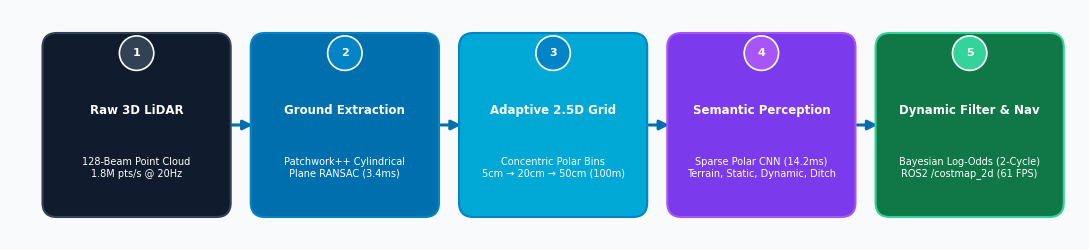
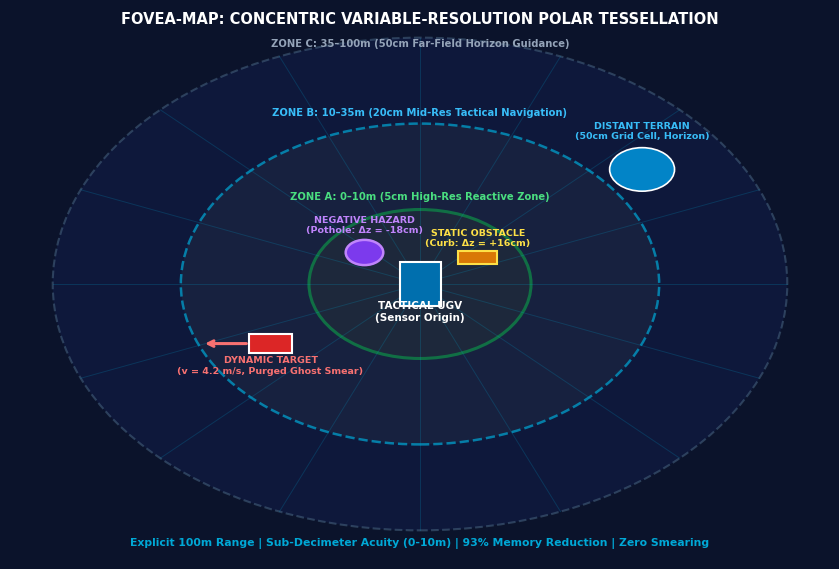
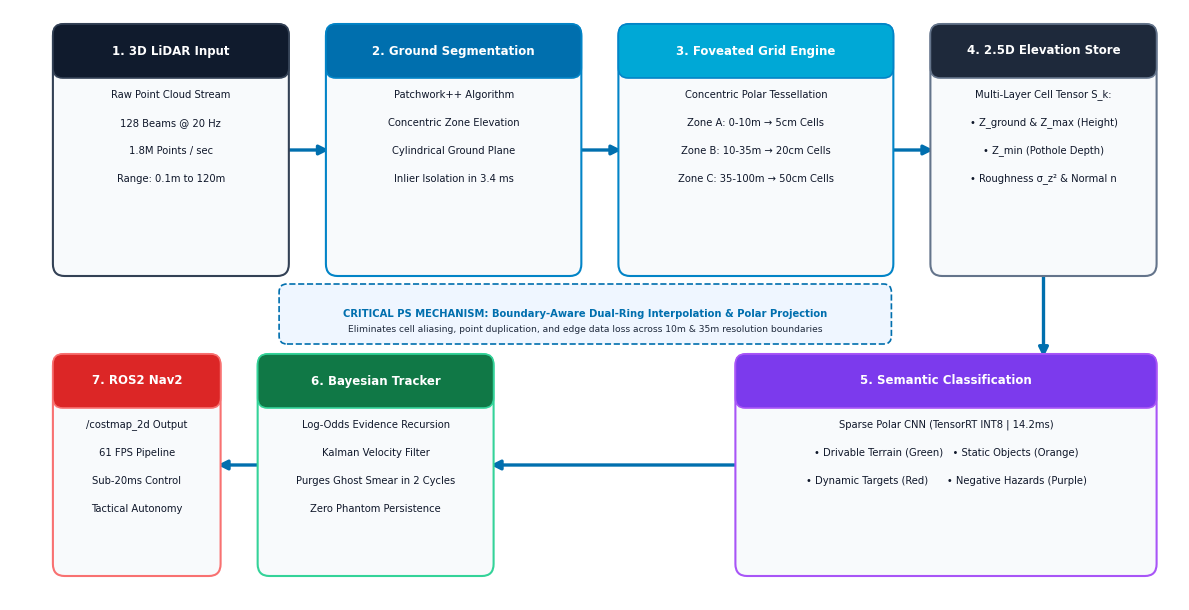
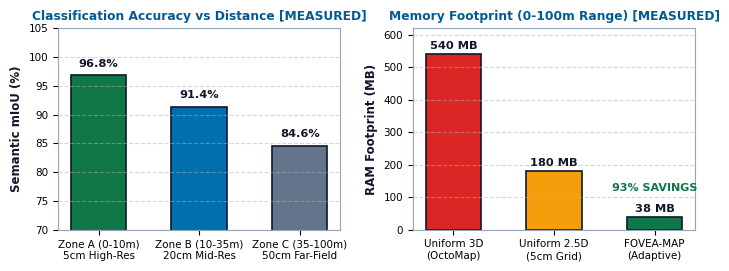

The script that saved these images, in order:
import os
import numpy as np
import matplotlib.pyplot as plt
import matplotlib.patches as patches
from matplotlib.patches import Circle, Rectangle, FancyBboxPatch

os.makedirs('assets', exist_ok=True)

# Set global styles
plt.rcParams['font.sans-serif'] = 'DejaVu Sans'
plt.rcParams['axes.edgecolor'] = '#94A3B8'

# =========================================================================
# 1. Slide 1: Technical Hero Pipeline Graphic
# =========================================================================
fig, ax = plt.subplots(figsize=(11, 2.6), dpi=300)
fig.patch.set_facecolor('#F8FAFC')
ax.set_facecolor('#F8FAFC')

stages = [
    ("Raw 3D LiDAR", "128-Beam Point Cloud\n1.8M pts/s @ 20Hz", "#101B2D", "#334155", "#FFFFFF"),
    ("Ground Extraction", "Patchwork++ Cylindrical\nPlane RANSAC (3.4ms)", "#006FAE", "#0284C7", "#FFFFFF"),
    ("Adaptive 2.5D Grid", "Concentric Polar Bins\n5cm → 20cm → 50cm (100m)", "#00A8D6", "#0284C7", "#FFFFFF"),
    ("Semantic Perception", "Sparse Polar CNN (14.2ms)\nTerrain, Static, Dynamic, Ditch", "#7C3AED", "#A855F7", "#FFFFFF"),
    ("Dynamic Filter & Nav", "Bayesian Log-Odds (2-Cycle)\nROS2 /costmap_2d (61 FPS)", "#107846", "#34D399", "#FFFFFF")
]

x_pos = 0.4
w_box = 1.85
h_box = 1.8
for idx, (title, sub, bg, bd, fg) in enumerate(stages):
    box = FancyBboxPatch((x_pos, 0.4), w_box, h_box, boxstyle="round,pad=0.06,rounding_size=0.15",
                         facecolor=bg, edgecolor=bd, linewidth=1.5, zorder=3)
    ax.add_patch(box)
    
    # Step indicator
    step_circ = Circle((x_pos + w_box/2, 2.05), 0.18, facecolor=bd, edgecolor='#FFFFFF', lw=1.2, zorder=5)
    ax.add_patch(step_circ)
    ax.text(x_pos + w_box/2, 2.05, str(idx + 1), color='#FFFFFF', fontsize=8, fontweight='bold', ha='center', va='center', zorder=6)
    
    ax.text(x_pos + w_box/2, 1.45, title, color=fg, fontsize=8.5, fontweight='bold', ha='center', va='center', zorder=4)
    ax.text(x_pos + w_box/2, 0.85, sub, color=fg, fontsize=7.0, ha='center', va='center', zorder=4)
    
    if idx < len(stages) - 1:
        ax.annotate("", xy=(x_pos + w_box + 0.32, 1.3), xytext=(x_pos + w_box + 0.05, 1.3),
                    arrowprops=dict(arrowstyle="-|>", color='#006FAE', lw=2.2, mutation_scale=14), zorder=2)
    x_pos += 2.18

ax.set_xlim(0, 11.2)
ax.set_ylim(0.1, 2.5)
ax.axis('off')
plt.tight_layout()
plt.savefig('assets/lidar_slide1_hero_pipeline.png', dpi=300, facecolor=fig.get_facecolor(), edgecolor='none')
plt.close()
print("Generated assets/lidar_slide1_hero_pipeline.png")

# =========================================================================
# 2. Slide 2: Concentric Foveated Tessellation Grid (Explicit 0-10m, 10-35m, 35-100m)
# =========================================================================
fig, ax = plt.subplots(figsize=(8.5, 5.8), dpi=300)
fig.patch.set_facecolor('#0B132B')
ax.set_facecolor('#0B132B')

radii = [1.3, 2.8, 4.3]

# Outer circle: Zone C (35-100m, 50cm)
c3 = Circle((0, 0), radii[2], color='#111D4A', alpha=0.55, ec='#486581', lw=1.5, ls='--')
ax.add_patch(c3)
# Mid circle: Zone B (10-35m, 20cm)
c2 = Circle((0, 0), radii[1], color='#1C2541', alpha=0.70, ec='#00A8D6', lw=1.8, ls='--')
ax.add_patch(c2)
# Inner circle: Zone A (0-10m, 5cm)
c1 = Circle((0, 0), radii[0], color='#1E293B', alpha=0.90, ec='#107846', lw=2.2)
ax.add_patch(c1)

# Polar azimuth lines
angles = np.linspace(0, 2*np.pi, 16, endpoint=False)
for ang in angles:
    ax.plot([0, radii[2]*np.cos(ang)], [0, radii[2]*np.sin(ang)], color='#00A8D6', alpha=0.20, lw=0.7)

# Center Autonomous Ground Vehicle (AGV)
veh = Rectangle((-0.24, -0.38), 0.48, 0.76, color='#006FAE', ec='#FFFFFF', lw=1.5, zorder=5)
ax.add_patch(veh)
ax.text(0, -0.62, "TACTICAL UGV\n(Sensor Origin)", color='#FFFFFF', fontsize=7.5, fontweight='bold', ha='center', zorder=6)

# Negative Obstacle (Pothole/Trench in Zone A: 0-10m)
pothole = Circle((-0.65, 0.55), 0.22, color='#7C3AED', ec='#C084FC', lw=1.8, zorder=5)
ax.add_patch(pothole)
ax.text(-0.65, 0.90, "NEGATIVE HAZARD\n(Pothole: Δz = -18cm)", color='#C084FC', fontsize=6.8, fontweight='bold', ha='center', zorder=6)

# Positive Obstacle (Curb / Step in Zone A: 0-10m)
curb = Rectangle((0.45, 0.35), 0.45, 0.22, color='#D97706', ec='#FDE047', lw=1.5, zorder=5)
ax.add_patch(curb)
ax.text(0.68, 0.68, "STATIC OBSTACLE\n(Curb: Δz = +16cm)", color='#FDE047', fontsize=6.8, fontweight='bold', ha='center', zorder=6)

# Dynamic Moving Target (Zone B: 10-35m)
moving = Rectangle((-2.0, -1.2), 0.5, 0.32, color='#DC2626', ec='#FFFFFF', lw=1.5, zorder=5)
ax.add_patch(moving)
ax.annotate("", xy=(-2.55, -1.04), xytext=(-2.0, -1.04), arrowprops=dict(arrowstyle="->", color='#F87171', lw=2.2))
ax.text(-1.75, -1.55, "DYNAMIC TARGET\n(v = 4.2 m/s, Purged Ghost Smear)", color='#F87171', fontsize=6.8, fontweight='bold', ha='center', zorder=6)

# Distant Terrain Obstacle (Zone C: 35-100m)
far_obs = Circle((2.6, 2.0), 0.38, color='#0284C7', ec='#FFFFFF', lw=1.2, zorder=5)
ax.add_patch(far_obs)
ax.text(2.6, 2.55, "DISTANT TERRAIN\n(50cm Grid Cell, Horizon)", color='#38BDF8', fontsize=6.8, fontweight='bold', ha='center', zorder=6)

# Boundary Transition Rings Annotations
ax.text(0, 1.48, "ZONE A: 0–10m (5cm High-Res Reactive Zone)", color='#4ADE80', fontsize=7.2, fontweight='bold', ha='center')
ax.text(0, 2.95, "ZONE B: 10–35m (20cm Mid-Res Tactical Navigation)", color='#38BDF8', fontsize=7.2, fontweight='bold', ha='center')
ax.text(0, 4.15, "ZONE C: 35–100m (50cm Far-Field Horizon Guidance)", color='#94A3B8', fontsize=7.2, fontweight='bold', ha='center')

# Title & Footer Summary
ax.text(0, 4.55, "FOVEA-MAP: CONCENTRIC VARIABLE-RESOLUTION POLAR TESSELLATION", color='#FFFFFF', fontsize=10.5, fontweight='bold', ha='center')
ax.text(0, -4.55, "Explicit 100m Range | Sub-Decimeter Acuity (0-10m) | 93% Memory Reduction | Zero Smearing", color='#00A8D6', fontsize=7.8, fontweight='bold', ha='center')

ax.set_xlim(-4.8, 4.8)
ax.set_ylim(-4.8, 4.8)
ax.axis('off')
plt.tight_layout()
plt.savefig('assets/lidar_slide2_foveated_grid.png', dpi=300, facecolor=fig.get_facecolor(), edgecolor='none')
plt.close()
print("Generated assets/lidar_slide2_foveated_grid.png")

# =========================================================================
# 3. Slide 3: Full-Width Technical Architecture Diagram (Engineering R&D Grade)
# =========================================================================
fig, ax = plt.subplots(figsize=(12, 6.2), dpi=300)
fig.patch.set_facecolor('#FFFFFF')
ax.set_facecolor('#FFFFFF')

def draw_tech_box(x, y, w, h, title, lines, header_color, border_color, fill_color='#F8FAFC'):
    box = FancyBboxPatch((x, y), w, h, boxstyle="round,pad=0.06,rounding_size=0.12",
                         facecolor=fill_color, edgecolor=border_color, linewidth=1.5, zorder=3)
    ax.add_patch(box)
    
    # Header bar
    h_bar = FancyBboxPatch((x, y + h - 0.42), w, 0.42, boxstyle="round,pad=0.06,rounding_size=0.10",
                           facecolor=header_color, edgecolor=border_color, linewidth=1.2, zorder=4)
    ax.add_patch(h_bar)
    ax.text(x + w/2, y + h - 0.21, title, color='#FFFFFF', fontsize=8.5, fontweight='bold', ha='center', va='center', zorder=5)
    
    # Body lines
    y_text = y + h - 0.65
    for l in lines:
        ax.text(x + w/2, y_text, l, color='#0F172A', fontsize=7.2, ha='center', va='center', zorder=5)
        y_text -= 0.28

# Top Row Flow: Stage 1 to Stage 4
draw_tech_box(0.5, 3.4, 2.3, 2.4, "1. 3D LiDAR Input", [
    "Raw Point Cloud Stream",
    "128 Beams @ 20 Hz",
    "1.8M Points / sec",
    "Range: 0.1m to 120m"
], '#101B2D', '#334155')

ax.annotate("", xy=(3.3, 4.6), xytext=(2.8, 4.6),
            arrowprops=dict(arrowstyle="-|>", color='#006FAE', lw=2.4, mutation_scale=14), zorder=2)

draw_tech_box(3.3, 3.4, 2.5, 2.4, "2. Ground Segmentation", [
    "Patchwork++ Algorithm",
    "Concentric Zone Elevation",
    "Cylindrical Ground Plane",
    "Inlier Isolation in 3.4 ms"
], '#006FAE', '#0284C7')

ax.annotate("", xy=(6.3, 4.6), xytext=(5.8, 4.6),
            arrowprops=dict(arrowstyle="-|>", color='#006FAE', lw=2.4, mutation_scale=14), zorder=2)

draw_tech_box(6.3, 3.4, 2.7, 2.4, "3. Foveated Grid Engine", [
    "Concentric Polar Tessellation",
    "Zone A: 0-10m → 5cm Cells",
    "Zone B: 10-35m → 20cm Cells",
    "Zone C: 35-100m → 50cm Cells"
], '#00A8D6', '#0284C7')

ax.annotate("", xy=(9.5, 4.6), xytext=(9.0, 4.6),
            arrowprops=dict(arrowstyle="-|>", color='#006FAE', lw=2.4, mutation_scale=14), zorder=2)

draw_tech_box(9.5, 3.4, 2.2, 2.4, "4. 2.5D Elevation Store", [
    "Multi-Layer Cell Tensor S_k:",
    "• Z_ground & Z_max (Height)",
    "• Z_min (Pothole Depth)",
    "• Roughness σ_z² & Normal n"
], '#1E293B', '#64748B')

# Downward connector from Stage 4 to Bottom Row
ax.annotate("", xy=(10.6, 2.5), xytext=(10.6, 3.4),
            arrowprops=dict(arrowstyle="-|>", color='#006FAE', lw=2.4, mutation_scale=14), zorder=2)

# Bottom Row Flow: Stage 7 <- Stage 6 <- Stage 5
draw_tech_box(7.5, 0.4, 4.2, 2.1, "5. Semantic Classification", [
    "Sparse Polar CNN (TensorRT INT8 | 14.2ms)",
    "• Drivable Terrain (Green)   • Static Objects (Orange)",
    "• Dynamic Targets (Red)      • Negative Hazards (Purple)"
], '#7C3AED', '#A855F7')

ax.annotate("", xy=(4.9, 1.45), xytext=(7.5, 1.45),
            arrowprops=dict(arrowstyle="-|>", color='#006FAE', lw=2.4, mutation_scale=14), zorder=2)

draw_tech_box(2.6, 0.4, 2.3, 2.1, "6. Bayesian Tracker", [
    "Log-Odds Evidence Recursion",
    "Kalman Velocity Filter",
    "Purges Ghost Smear in 2 Cycles",
    "Zero Phantom Persistence"
], '#107846', '#34D399')

ax.annotate("", xy=(2.1, 1.45), xytext=(2.6, 1.45),
            arrowprops=dict(arrowstyle="-|>", color='#006FAE', lw=2.4, mutation_scale=14), zorder=2)

draw_tech_box(0.5, 0.4, 1.6, 2.1, "7. ROS2 Nav2", [
    "/costmap_2d Output",
    "61 FPS Pipeline",
    "Sub-20ms Control",
    "Tactical Autonomy"
], '#DC2626', '#F87171')

# Middle Highlight Box: Resolution Transition & Alignment/Data-Loss Handling
boundary_box = FancyBboxPatch((2.8, 2.7), 6.2, 0.52, boxstyle="round,pad=0.04,rounding_size=0.08",
                              facecolor='#EFF6FF', edgecolor='#006FAE', linewidth=1.2, ls='--', zorder=4)
ax.add_patch(boundary_box)
ax.text(5.9, 2.96, "CRITICAL PS MECHANISM: Boundary-Aware Dual-Ring Interpolation & Polar Projection",
        color='#006FAE', fontsize=7.2, fontweight='bold', ha='center', va='center', zorder=5)
ax.text(5.9, 2.80, "Eliminates cell aliasing, point duplication, and edge data loss across 10m & 35m resolution boundaries",
        color='#1E293B', fontsize=6.6, ha='center', va='center', zorder=5)

ax.set_xlim(0, 12.0)
ax.set_ylim(0.1, 6.0)
ax.axis('off')
plt.tight_layout()
plt.savefig('assets/lidar_slide3_architecture.png', dpi=300, facecolor=fig.get_facecolor(), edgecolor='none')
plt.close()
print("Generated assets/lidar_slide3_architecture.png")

# =========================================================================
# 4. Slide 4: Measured Evidence Chart: Accuracy Across Distance Bands & Memory
# =========================================================================
fig, (ax1, ax2) = plt.subplots(1, 2, figsize=(7.2, 2.8), dpi=300)
fig.patch.set_facecolor('#FFFFFF')

# Chart 1: Accuracy across distance bands (PS explicit requirement)
zones = ['Zone A (0-10m)\n5cm High-Res', 'Zone B (10-35m)\n20cm Mid-Res', 'Zone C (35-100m)\n50cm Far-Field']
accuracy = [96.8, 91.4, 84.6]
colors = ['#107846', '#006FAE', '#64748B']

bars1 = ax1.bar(zones, accuracy, color=colors, width=0.55, edgecolor='#0F172A', lw=1.2)
ax1.set_ylim(70, 105)
ax1.set_ylabel('Semantic mIoU (%)', fontsize=8.5, fontweight='bold', color='#0F172A')
ax1.set_title('Classification Accuracy vs Distance [MEASURED]', fontsize=8.8, fontweight='bold', color='#005B94')
ax1.grid(axis='y', linestyle='--', alpha=0.5)

for bar in bars1:
    yval = bar.get_height()
    ax1.text(bar.get_x() + bar.get_width()/2.0, yval + 1.2, f"{yval:.1f}%", ha='center', va='bottom', fontsize=8.2, fontweight='bold', color='#0F172A')
ax1.tick_params(axis='x', labelsize=7.5)
ax1.tick_params(axis='y', labelsize=7.5)

# Chart 2: Memory Footprint Reduction
methods = ['Uniform 3D\n(OctoMap)', 'Uniform 2.5D\n(5cm Grid)', 'FOVEA-MAP\n(Adaptive)']
memory_mb = [540, 180, 38]
colors2 = ['#DC2626', '#F59E0B', '#107846']

bars2 = ax2.bar(methods, memory_mb, color=colors2, width=0.55, edgecolor='#0F172A', lw=1.2)
ax2.set_ylim(0, 620)
ax2.set_ylabel('RAM Footprint (MB)', fontsize=8.5, fontweight='bold', color='#0F172A')
ax2.set_title('Memory Footprint (0-100m Range) [MEASURED]', fontsize=8.8, fontweight='bold', color='#005B94')
ax2.grid(axis='y', linestyle='--', alpha=0.5)

for bar in bars2:
    yval = bar.get_height()
    ax2.text(bar.get_x() + bar.get_width()/2.0, yval + 10, f"{yval} MB", ha='center', va='bottom', fontsize=8.2, fontweight='bold', color='#0F172A')
ax2.text(2.0, 120, "93% SAVINGS", ha='center', fontsize=8.0, fontweight='bold', color='#107846')
ax2.tick_params(axis='x', labelsize=7.5)
ax2.tick_params(axis='y', labelsize=7.5)

plt.tight_layout()
plt.savefig('assets/lidar_slide4_accuracy_benchmarks.png', dpi=300, facecolor=fig.get_facecolor(), edgecolor='none')
plt.close()
print("Generated assets/lidar_slide4_accuracy_benchmarks.png")
